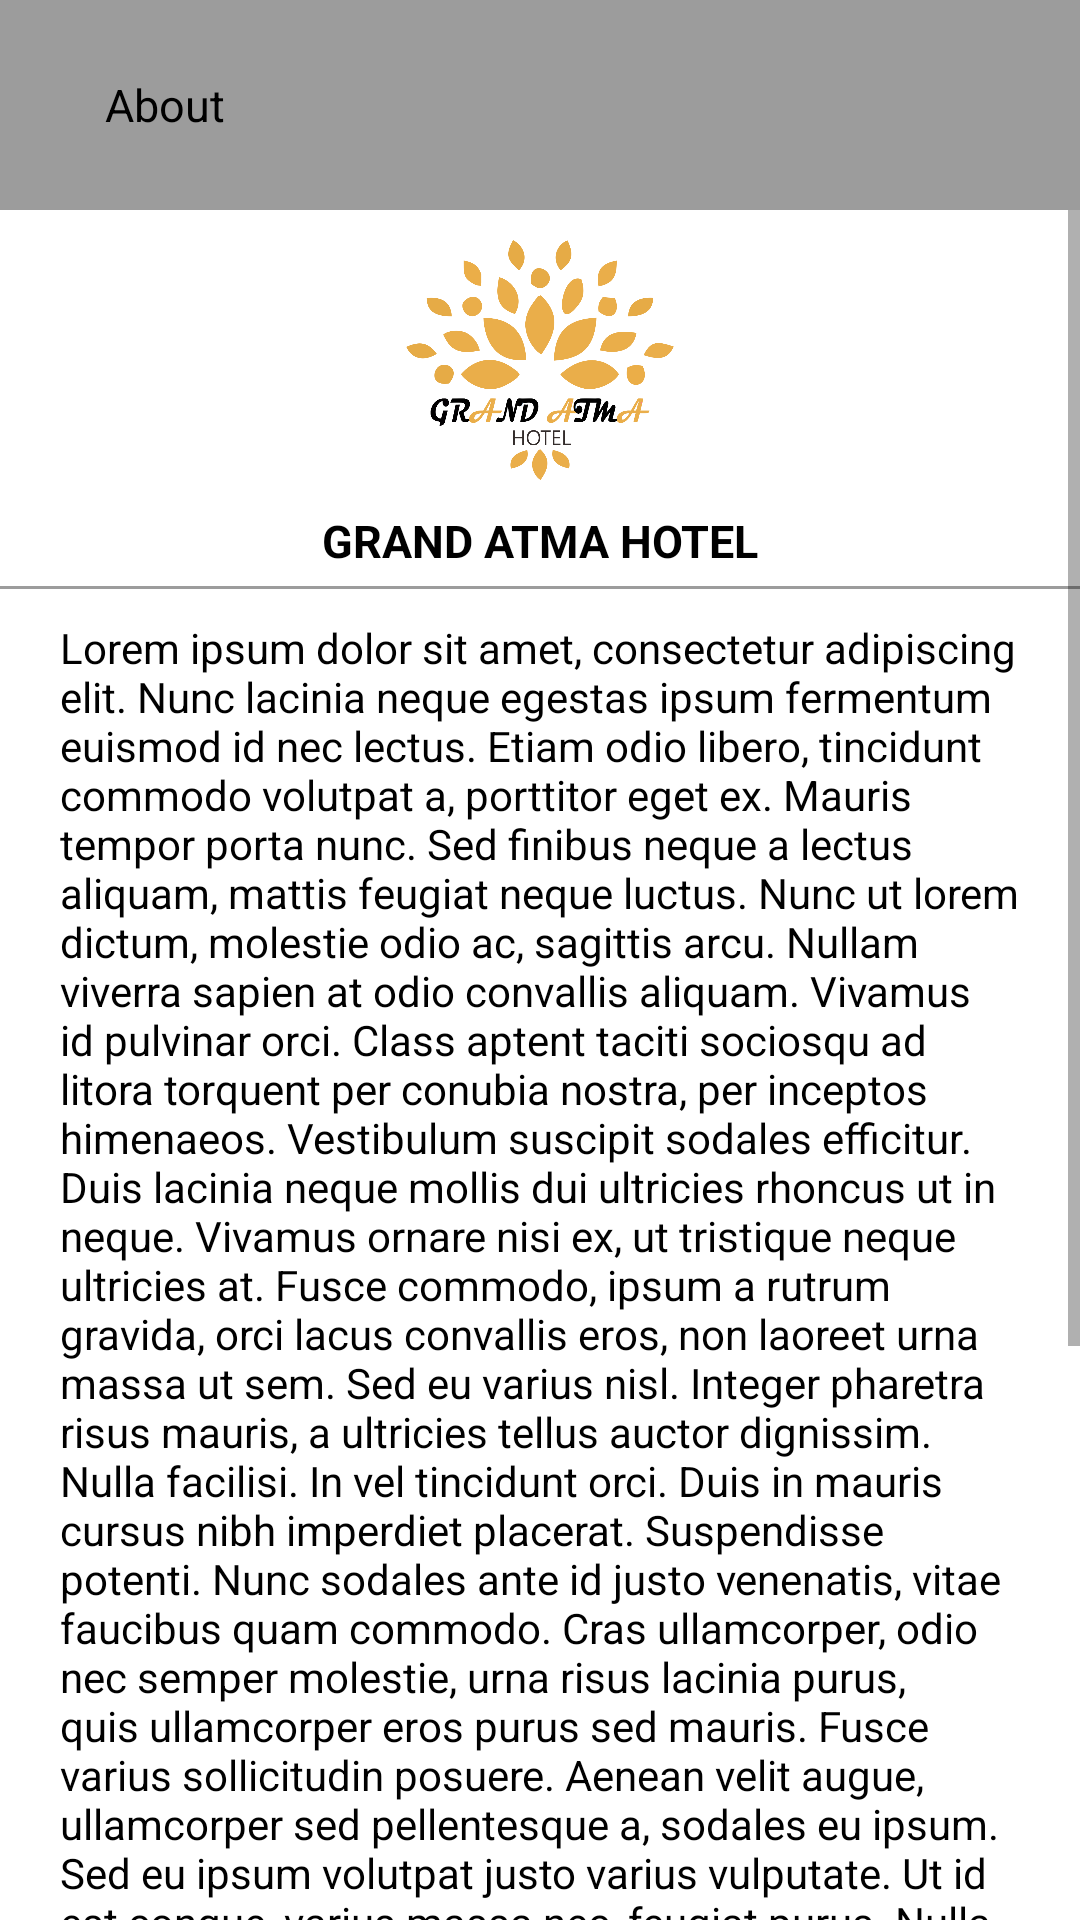

Produce the Android XML layout that renders to this screen, including the resource entries it uses.
<!-- AndroidManifest.xml: fallback theme Theme.MaterialComponents.DayNight.NoActionBar -->
<!-- res/layout/activity_about_hotel.xml -->
<?xml version="1.0" encoding="utf-8"?>
<LinearLayout xmlns:android="http://schemas.android.com/apk/res/android"
    xmlns:app="http://schemas.android.com/apk/res-auto"
    xmlns:tools="http://schemas.android.com/tools"
    android:layout_width="match_parent"
    android:layout_height="match_parent"
    tools:context="com.example.wk.sigah.controller.AboutHotel"
    android:background="@color/colorPrimary">

        <LinearLayout
            android:layout_width="match_parent"
            android:layout_height="match_parent"
            android:orientation="vertical">
            <LinearLayout
                android:layout_width="match_parent"
                android:layout_height="70dp"
                android:background="@color/Hint"
                android:orientation="horizontal">
                <ImageView
                    android:id="@+id/imgBackA"
                    android:layout_gravity="left"
                    android:layout_width="30dp"
                    android:layout_height="match_parent"
                    android:src="@drawable/back_icon"
                    android:clickable="true"
                    android:onClick="onClickBack"/>
                <TextView
                    android:textSize="15dp"
                    android:layout_width="50dp"
                    android:layout_height="match_parent"
                    android:text="About"
                    android:gravity="center"
                    android:textColor="@color/black"/>
            </LinearLayout>
            <ScrollView
                android:layout_width="match_parent"
                android:layout_height="match_parent">
                <LinearLayout
                    android:layout_width="match_parent"
                    android:layout_height="match_parent"
                    android:orientation="vertical">
                    <ImageView
                        android:layout_marginTop="10dp"
                        android:layout_gravity="left"
                        android:layout_width="match_parent"
                        android:layout_height="80dp"
                        android:src="@drawable/sigahlogo"/>
                    <TextView
                        android:layout_marginTop="10dp"
                        android:textStyle="bold"
                        android:gravity="center"
                        android:layout_width="match_parent"
                        android:layout_height="match_parent"
                        android:text="GRAND ATMA HOTEL"
                        android:textColor="@color/black"
                        android:textSize="15dp"/>
                    <View
                        android:layout_width="match_parent"
                        android:layout_height="1dp"
                        android:background="@color/Hint"
                        android:layout_marginTop="5dp"
                        />
                    <TextView
                        android:layout_width="match_parent"
                        android:layout_height="match_parent"
                        android:layout_marginLeft="20dp"
                        android:layout_marginRight="20dp"
                        android:layout_marginTop="10dp"
                        android:text="@string/lorem_ipsum2"
                        android:textColor="@color/black"/>
                </LinearLayout>
            </ScrollView>
        </LinearLayout>

</LinearLayout>
<!-- resources referenced by this layout -->
<resources>
  <color name="Hint">#9c9c9c</color>
  <color name="black">#000000</color>
  <color name="colorPrimary">#ffffff</color>
  <!-- drawable sigahlogo: png bitmap (drawable, 104227 bytes) -->
  <string name="lorem_ipsum2">Lorem ipsum dolor sit amet, consectetur adipiscing elit. Nunc lacinia neque egestas ipsum fermentum euismod id nec lectus. Etiam odio libero, tincidunt commodo volutpat a, porttitor eget ex. Mauris tempor porta nunc. Sed finibus neque a lectus aliquam, mattis feugiat neque luctus. Nunc ut lorem dictum, molestie odio ac, sagittis arcu. Nullam viverra sapien at odio convallis aliquam. Vivamus id pulvinar orci. Class aptent taciti sociosqu ad litora torquent per conubia nostra, per inceptos himenaeos. Vestibulum suscipit sodales efficitur. Duis lacinia neque mollis dui ultricies rhoncus ut in neque.
  
  Vivamus ornare nisi ex, ut tristique neque ultricies at. Fusce commodo, ipsum a rutrum gravida, orci lacus convallis eros, non laoreet urna massa ut sem. Sed eu varius nisl. Integer pharetra risus mauris, a ultricies tellus auctor dignissim. Nulla facilisi. In vel tincidunt orci. Duis in mauris cursus nibh imperdiet placerat. Suspendisse potenti. Nunc sodales ante id justo venenatis, vitae faucibus quam commodo. Cras ullamcorper, odio nec semper molestie, urna risus lacinia purus, quis ullamcorper eros purus sed mauris. Fusce varius sollicitudin posuere. Aenean velit augue, ullamcorper sed pellentesque a, sodales eu ipsum. Sed eu ipsum volutpat justo varius vulputate. Ut id est congue, varius massa nec, feugiat purus. Nulla ut sapien cursus, posuere lectus sit amet, varius velit. Integer sit amet dolor dignissim, sollicitudin est nec, sagittis enim.
      Quisque malesuada quis risus ac fermentum. Integer venenatis neque lorem, sed tempus ipsum dictum vitae. Integer mi enim, aliquam in ipsum sit amet, aliquet ornare dui. Etiam ipsum lorem, semper sed orci vitae, vestibulum rutrum eros. Nunc imperdiet lobortis elementum. Suspendisse sed condimentum nisi. In non mauris eget enim luctus malesuada. Nulla facilisi. In hac habitasse platea dictumst. Praesent et velit condimentum, faucibus erat non, vestibulum dolor. Proin congue sodales fermentum. Vestibulum viverra sit amet metus vel tristique. Praesent ac orci turpis. Integer at felis non lorem euismod aliquet non ut lorem. Pellentesque vehicula dui ultricies dui blandit gravida. Curabitur nec laoreet eros.</string>
</resources>
